Image classification data set "split_crops" (jonginSeok/python.yolo on GitHub). Class labels (4): bad broken large, bad broken small, bad contamination, bottle good.

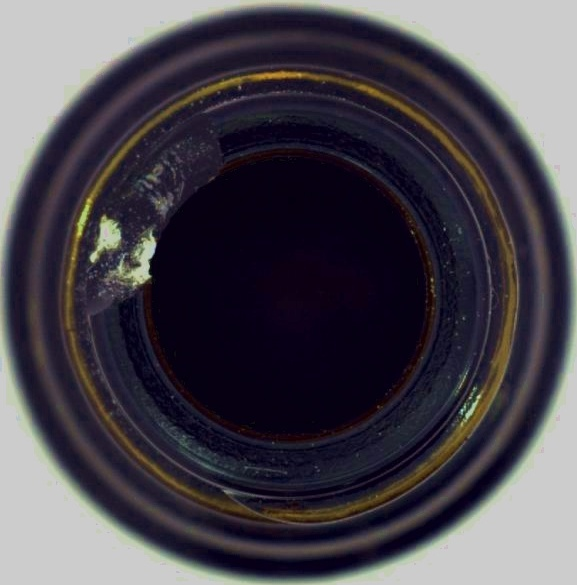
Label: bad broken small

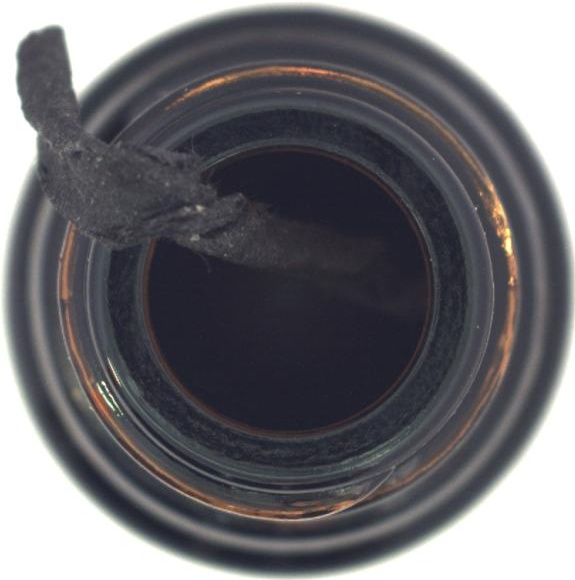
Label: bad contamination

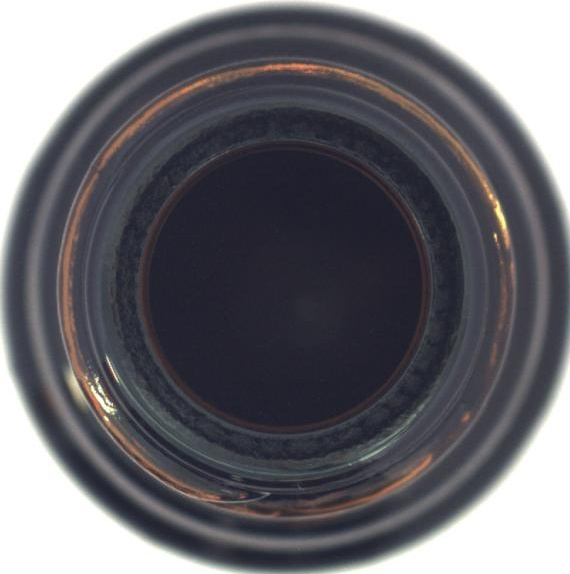
Label: bottle good

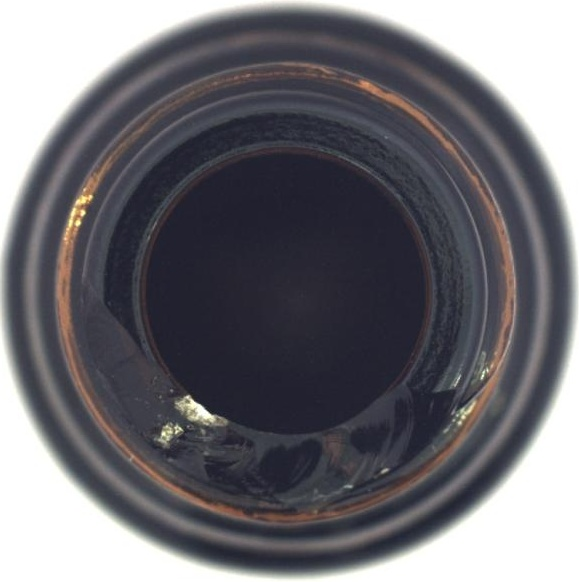
Label: bad broken large

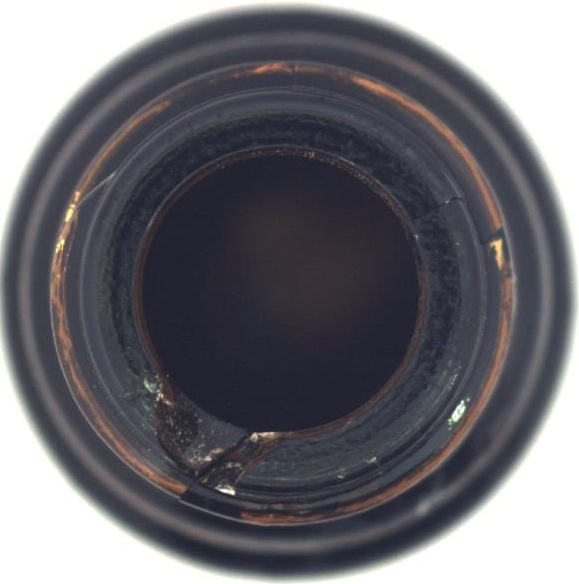
Label: bad broken small

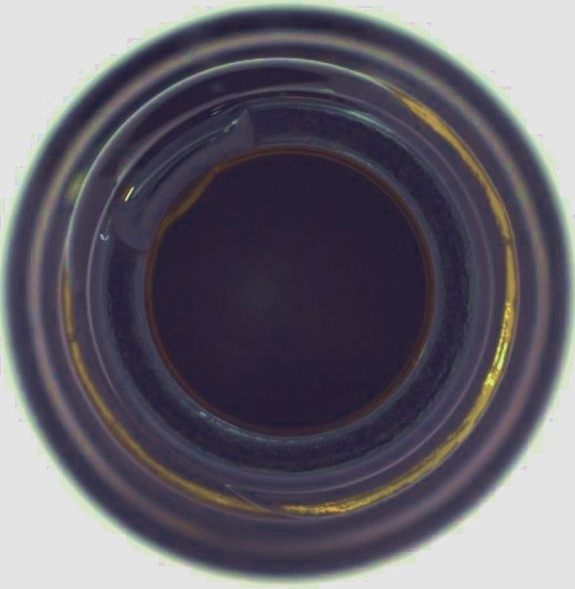
Label: bad contamination
